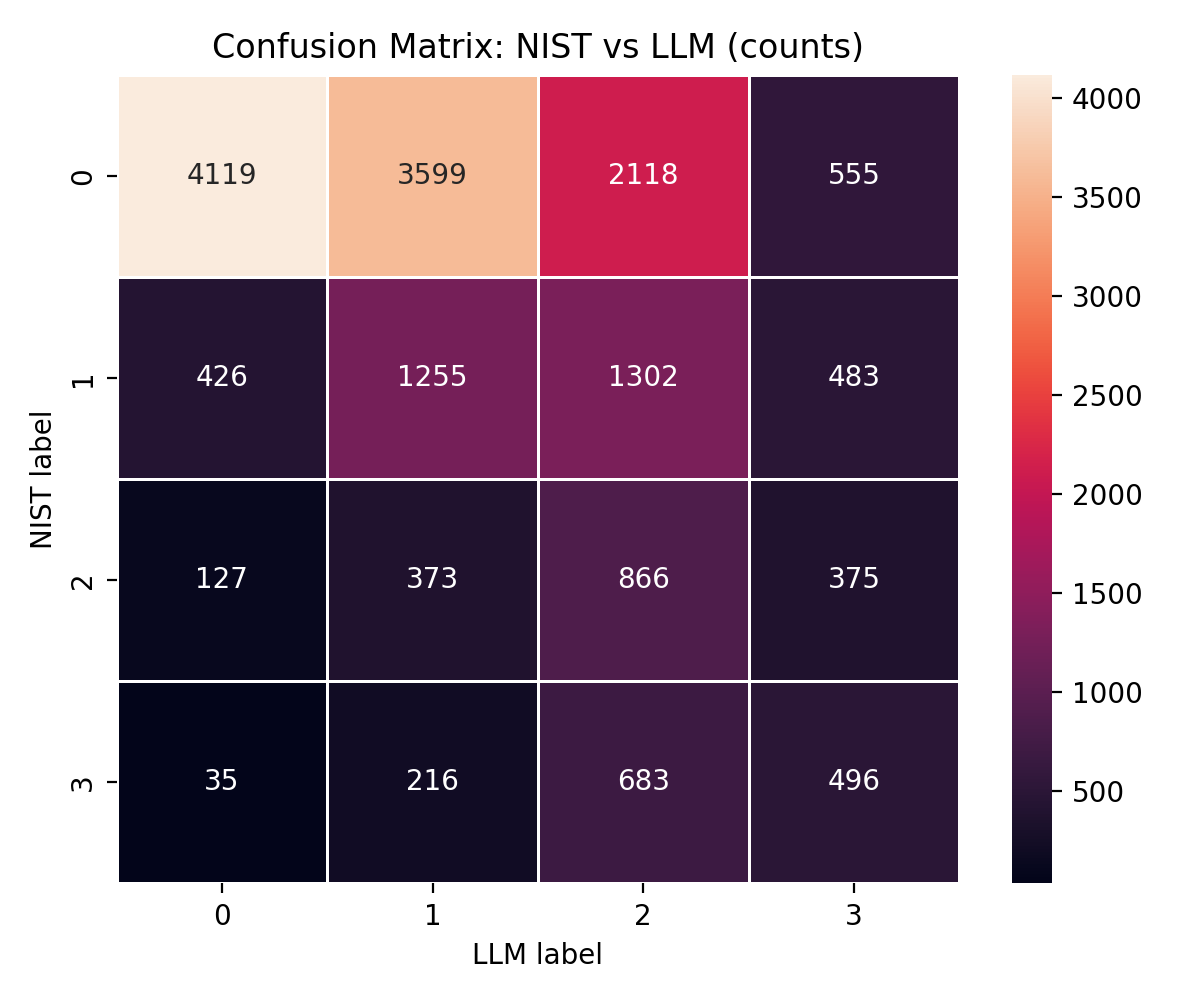

Values plotted in this chart, from the file beside it:
NIST, 0, 1, 2, 3
0, 4119, 3599, 2118, 555
1, 426, 1255, 1302, 483
2, 127, 373, 866, 375
3, 35, 216, 683, 496
